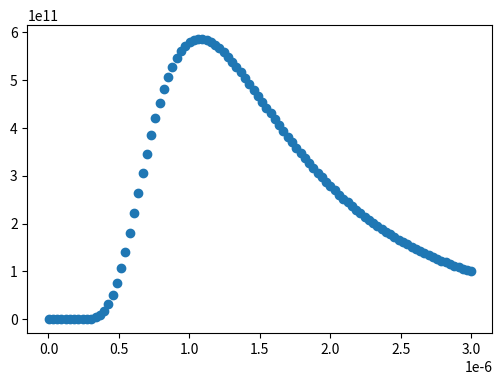
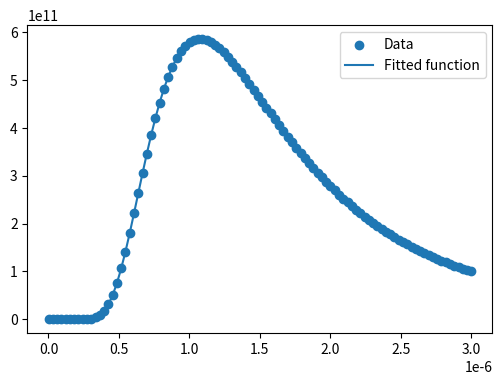

These charts were generated, in order, by the following Python code:
import numpy as np
from scipy import optimize

#preso da https://scipy-lectures.org/intro/scipy/auto_examples/plot_curve_fit.html

# Seed the random number generator for reproducibility
#np.random.seed(0)

x_data = np.linspace(1, 3000, num=100)*1e-9
h=6.626e-34;#cost planck SI
k=1.38e-23;#cost boltzmann SI
c=299792458;#vel luce SI
T=2700
y_data = (2*h*c**2)/((x_data)**5*(np.exp(h*c/(x_data*k*T))-1))

# And plot it
import matplotlib.pyplot as plt
plt.figure(figsize=(6, 4))
plt.scatter(x_data, y_data)


def planck(x, a, b):
    return (a/x**5) / (np.exp(b / x)-1)

params, params_covariance = optimize.curve_fit(planck, x_data, y_data,
                                               p0=[1e-18, 1e-6])

#print(params)
print("2hc^2 da fit:",params[0])
print("2hc^2 teorico:",2*h*c**2)

print("hc/kT da fit:",params[1])
print("hc/kT teorico:",h*c/(k*T))

plt.figure(figsize=(6, 4))
plt.scatter(x_data, y_data, label='Data')
plt.plot(x_data, planck(x_data, params[0], params[1]),
         label='Fitted function')

plt.legend(loc='best')

plt.show()
